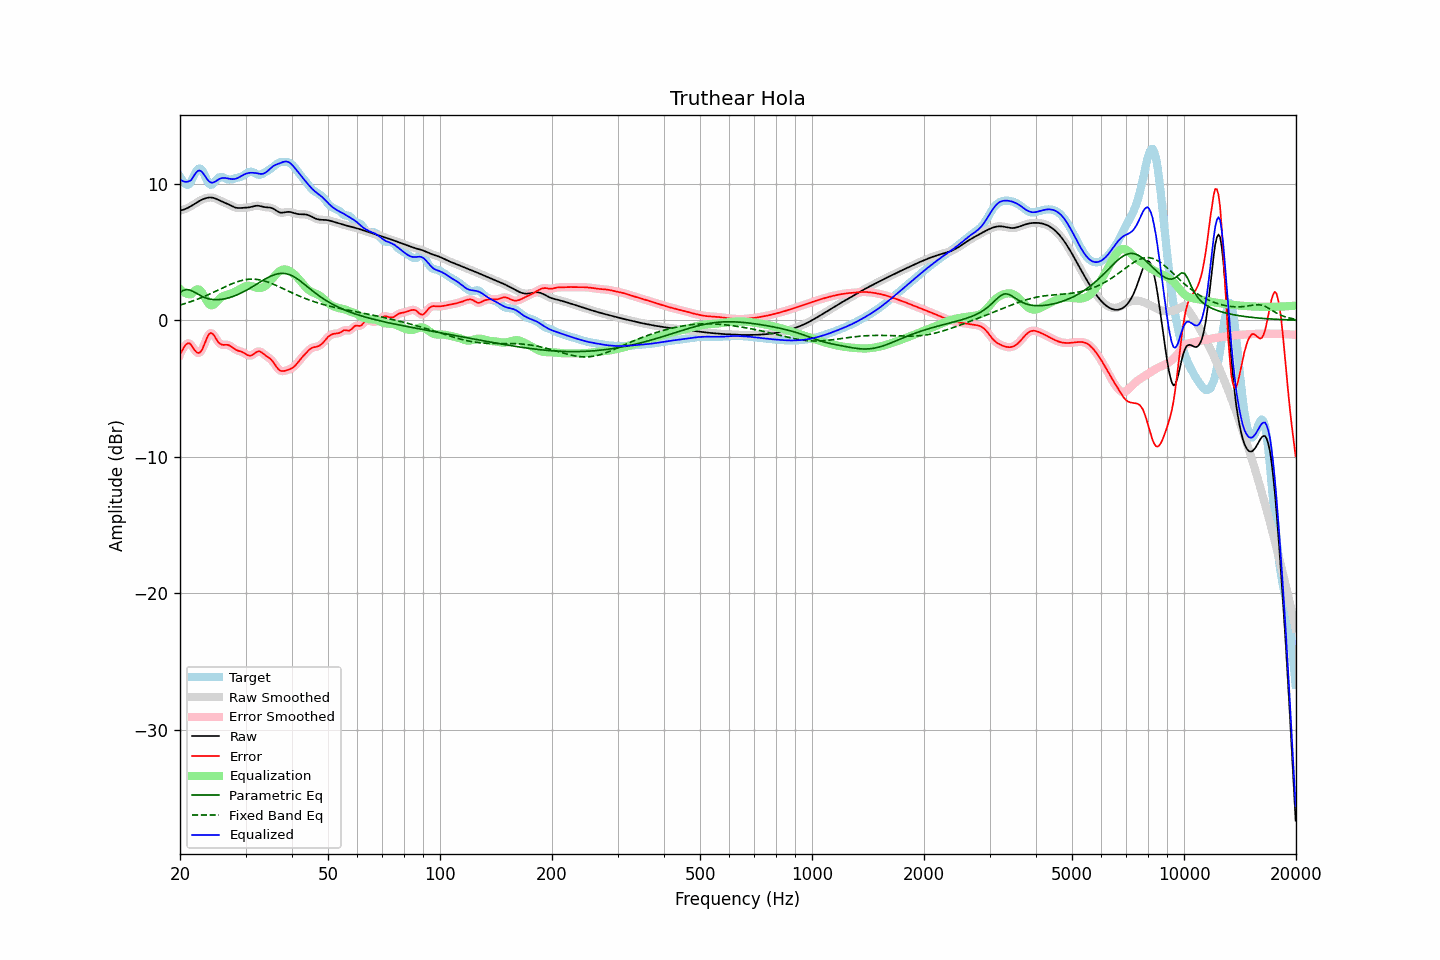

The table this chart was drawn from, first rows:
frequency, raw, error, smoothed, error_smoothed, equalization, parametric_eq, fixed_band_eq, equalized_raw, equalized_smoothed, target
20.00, 8.04, -2.49, 8.04, -2.52, 2.29, 2.04, 1.12, 10.33, 10.33, 10.53
20.20, 8.07, -2.29, 8.07, -2.27, 2.18, 2.11, 1.15, 10.24, 10.24, 10.36
20.40, 8.10, -2.09, 8.10, -2.06, 2.08, 2.18, 1.18, 10.18, 10.18, 10.19
20.61, 8.14, -1.89, 8.14, -1.89, 2.01, 2.22, 1.22, 10.15, 10.15, 10.03
20.81, 8.19, -1.75, 8.19, -1.75, 1.96, 2.25, 1.26, 10.15, 10.15, 9.94
21.02, 8.25, -1.68, 8.25, -1.68, 1.92, 2.23, 1.30, 10.17, 10.17, 9.93
21.23, 8.31, -1.69, 8.31, -1.71, 1.90, 2.22, 1.33, 10.21, 10.21, 10.00
21.44, 8.38, -1.81, 8.38, -1.82, 1.91, 2.17, 1.38, 10.28, 10.28, 10.19
21.66, 8.45, -1.99, 8.45, -1.99, 2.02, 2.12, 1.42, 10.47, 10.47, 10.44
21.87, 8.52, -2.17, 8.52, -2.17, 2.13, 2.06, 1.46, 10.65, 10.65, 10.69
22.09, 8.60, -2.31, 8.60, -2.31, 2.22, 1.99, 1.50, 10.82, 10.82, 10.91
22.31, 8.67, -2.39, 8.67, -2.39, 2.27, 1.92, 1.55, 10.94, 10.94, 11.06
22.54, 8.74, -2.39, 8.74, -2.38, 2.24, 1.85, 1.60, 10.98, 10.98, 11.13
22.76, 8.80, -2.29, 8.80, -2.28, 2.14, 1.79, 1.64, 10.94, 10.94, 11.09
22.99, 8.86, -2.09, 8.86, -2.08, 1.97, 1.73, 1.69, 10.83, 10.83, 10.95
23.22, 8.91, -1.81, 8.91, -1.81, 1.76, 1.68, 1.74, 10.67, 10.67, 10.71
23.45, 8.95, -1.51, 8.95, -1.51, 1.54, 1.63, 1.79, 10.49, 10.49, 10.45
23.69, 8.97, -1.24, 8.97, -1.24, 1.35, 1.60, 1.84, 10.32, 10.32, 10.21
23.92, 8.99, -1.03, 8.99, -1.04, 1.19, 1.57, 1.90, 10.19, 10.19, 10.02
24.16, 9.00, -0.93, 9.00, -0.95, 1.11, 1.54, 1.95, 10.11, 10.11, 9.93
24.40, 8.99, -0.96, 8.99, -0.97, 1.10, 1.53, 2.00, 10.08, 10.08, 9.95
24.65, 8.96, -1.09, 8.96, -1.09, 1.15, 1.52, 2.06, 10.11, 10.11, 10.05
24.89, 8.93, -1.27, 8.92, -1.27, 1.25, 1.51, 2.12, 10.17, 10.17, 10.20
25.14, 8.88, -1.46, 8.88, -1.46, 1.38, 1.51, 2.17, 10.25, 10.25, 10.33
25.39, 8.82, -1.63, 8.82, -1.62, 1.51, 1.51, 2.23, 10.33, 10.33, 10.45
25.65, 8.76, -1.73, 8.76, -1.73, 1.62, 1.53, 2.28, 10.39, 10.39, 10.49
25.91, 8.71, -1.79, 8.71, -1.79, 1.71, 1.54, 2.34, 10.42, 10.42, 10.50
26.16, 8.65, -1.81, 8.66, -1.81, 1.78, 1.56, 2.40, 10.43, 10.43, 10.46
26.43, 8.61, -1.80, 8.61, -1.80, 1.82, 1.58, 2.45, 10.43, 10.43, 10.41
26.69, 8.56, -1.80, 8.56, -1.80, 1.85, 1.61, 2.50, 10.41, 10.41, 10.36
26.96, 8.50, -1.81, 8.50, -1.82, 1.88, 1.64, 2.56, 10.39, 10.39, 10.32
27.23, 8.45, -1.86, 8.45, -1.87, 1.92, 1.67, 2.61, 10.37, 10.36, 10.31
27.50, 8.39, -1.94, 8.39, -1.94, 1.96, 1.71, 2.66, 10.35, 10.35, 10.33
27.77, 8.33, -2.03, 8.33, -2.03, 2.02, 1.75, 2.71, 10.34, 10.34, 10.36
28.05, 8.28, -2.11, 8.28, -2.11, 2.08, 1.79, 2.75, 10.35, 10.36, 10.39
28.33, 8.25, -2.18, 8.25, -2.18, 2.14, 1.84, 2.79, 10.39, 10.39, 10.42
28.62, 8.23, -2.23, 8.23, -2.23, 2.20, 1.89, 2.84, 10.43, 10.43, 10.46
28.90, 8.22, -2.26, 8.22, -2.26, 2.27, 1.94, 2.87, 10.49, 10.49, 10.49
29.19, 8.23, -2.30, 8.23, -2.30, 2.33, 2.00, 2.90, 10.56, 10.56, 10.53
29.48, 8.24, -2.34, 8.24, -2.35, 2.39, 2.05, 2.93, 10.63, 10.63, 10.58
29.78, 8.24, -2.41, 8.24, -2.41, 2.45, 2.12, 2.96, 10.69, 10.69, 10.66
30.08, 8.25, -2.48, 8.25, -2.49, 2.49, 2.18, 2.98, 10.74, 10.74, 10.73
30.38, 8.26, -2.55, 8.26, -2.55, 2.52, 2.24, 3.00, 10.78, 10.78, 10.81
30.68, 8.27, -2.60, 8.28, -2.59, 2.52, 2.31, 3.01, 10.80, 10.80, 10.87
30.99, 8.30, -2.59, 8.30, -2.59, 2.51, 2.38, 3.01, 10.81, 10.81, 10.89
31.30, 8.33, -2.54, 8.33, -2.54, 2.48, 2.45, 3.01, 10.81, 10.81, 10.87
31.61, 8.36, -2.46, 8.36, -2.46, 2.44, 2.52, 3.01, 10.81, 10.81, 10.83
31.93, 8.39, -2.37, 8.38, -2.38, 2.40, 2.60, 3.00, 10.79, 10.79, 10.76
32.24, 8.39, -2.31, 8.39, -2.31, 2.37, 2.67, 2.99, 10.77, 10.77, 10.70
32.57, 8.39, -2.27, 8.39, -2.28, 2.36, 2.74, 2.97, 10.75, 10.74, 10.66
32.89, 8.37, -2.30, 8.37, -2.31, 2.36, 2.82, 2.95, 10.73, 10.73, 10.67
33.22, 8.34, -2.38, 8.34, -2.37, 2.39, 2.89, 2.92, 10.73, 10.73, 10.71
33.55, 8.31, -2.47, 8.31, -2.47, 2.44, 2.96, 2.89, 10.75, 10.75, 10.78
33.89, 8.29, -2.57, 8.29, -2.56, 2.52, 3.02, 2.86, 10.80, 10.81, 10.85
34.23, 8.28, -2.65, 8.28, -2.65, 2.61, 3.09, 2.82, 10.89, 10.89, 10.93
34.57, 8.27, -2.73, 8.27, -2.73, 2.72, 3.15, 2.78, 10.99, 10.99, 11.00
34.92, 8.26, -2.81, 8.25, -2.82, 2.85, 3.21, 2.74, 11.11, 11.10, 11.07
35.27, 8.23, -2.93, 8.23, -2.93, 2.98, 3.26, 2.69, 11.21, 11.21, 11.15
35.62, 8.18, -3.07, 8.18, -3.07, 3.12, 3.31, 2.64, 11.30, 11.30, 11.24
35.97, 8.11, -3.23, 8.11, -3.24, 3.26, 3.35, 2.59, 11.37, 11.37, 11.35
... 635 more rows
